Run: headless pygame with SDL's dummy video driver; simulated clock (each Clock.tick advances the game by its frame time, no real sleeping); random seed 0; keys injected as events and as key.get_pressed() state; mouse plan: one left click at the window centre at the start of phase 2, then a move to the lower-right quarter at the start of phase 3; restart key C tapped at the start of phases 3 and 4.
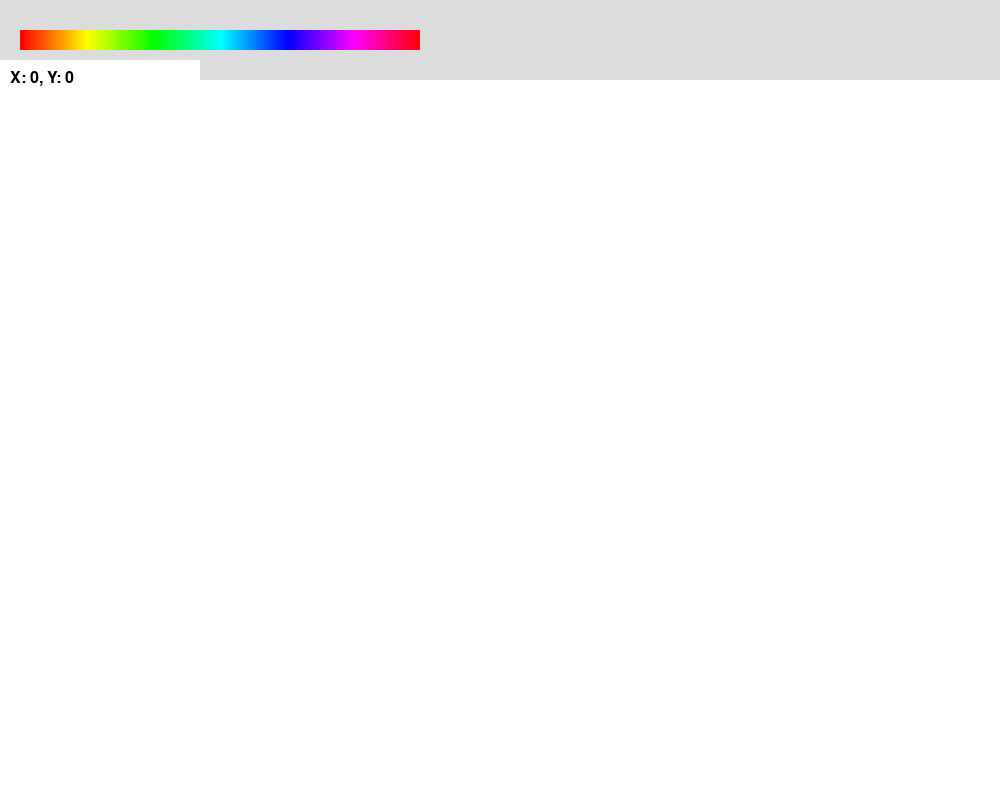
Frame 1 of 4 · flips 1–60 · no input
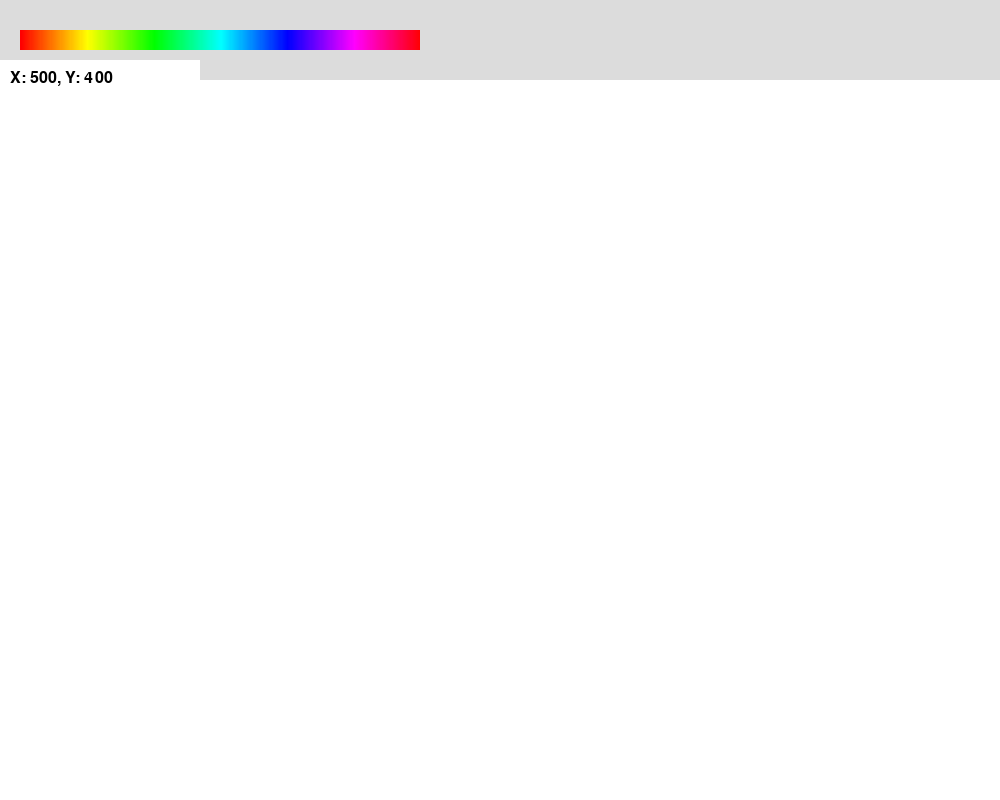
Frame 2 of 4 · flips 61–180 · clicked the window centre · tapped SPACE, RETURN · held RIGHT (→), D
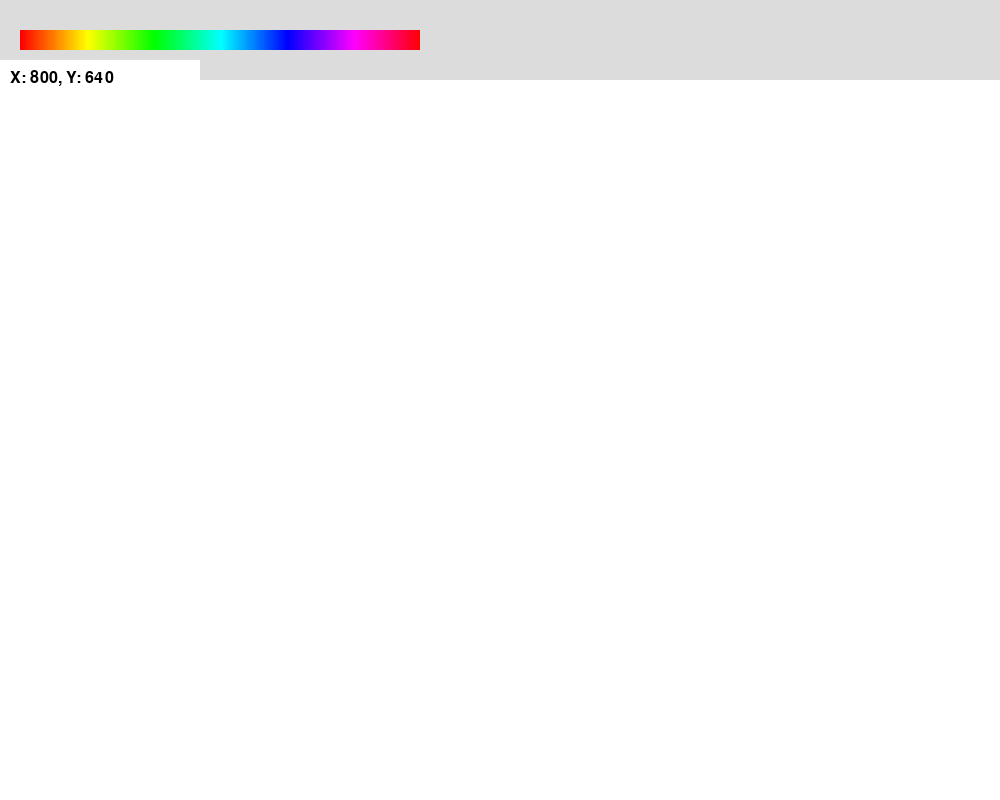
Frame 3 of 4 · flips 181–300 · moved the mouse to the lower-right quarter · tapped C · held DOWN (↓), S
Frame 4 of 4 · flips 301–420 · tapped C · held LEFT (←), A, UP (↑), W · screen unchanged from frame 3, image omitted

The pygame program that drew these frames:

import pygame
import sys

pygame.font.init()
font = pygame.font.SysFont(None, 24)

def display_coordinates(screen, x, y):
    text_surface = font.render(f"X: {x}, Y: {y}", True, (0, 0, 0))  # Black text
    screen.blit(text_surface, (10, 70))  # Display the text at position (10, 70)

class Polygon:
    def __init__(self, x, y, color, yMin, yMax):
        self.x = x
        self.y = y
        self.color = color
        self.yMin = yMin
        self.yMax = yMax

class ColorPicker:
    def __init__(self, x, y, w, h, surf):
        self.rect = pygame.Rect(x, y, w, h)
        self.image = pygame.Surface((w, h))
        self.width = w
        self.height = h
        for i in range(w):
            color = pygame.Color(0)
            color.hsla = (int(360 * i / w), 100, 50, 100)
            pygame.draw.rect(self.image, color, (i, 0, 1, h))
        surf.blit(self.image, self.rect)
        self.p = 0

    def get_color(self):
        color = pygame.Color(0)
        color.hsla = (int(self.p * 360), 100, 50, 100)
        return color, self.p

    def set_color(self, p, screen):
        self.p = p

    def update(self):
        moude_buttons = pygame.mouse.get_pressed()
        mouse_pos = pygame.mouse.get_pos()
        if moude_buttons[0] and self.rect.collidepoint(mouse_pos):
            self.p = (mouse_pos[0] - self.rect.left) / self.width
            self.p = (max(0, min(self.p, 1)))


def is_in_poly(point, polygon):
    x, y = point
    n = len(polygon)
    inside = False

    p1x, p1y = polygon[0]
    for i in range(n + 1):
        p2x, p2y = polygon[i % n]
        if y >= min(p1y, p2y):
            if y <= max(p1y, p2y):
                if x <= max(p1x, p2x):
                    if p1y != p2y:
                        xinters = (y - p1y) * (p2x - p1x) / (p2y - p1y) + p1x
                    if p1x == p2x or x <= xinters:
                        inside = not inside
        p1x, p1y = p2x, p2y

    return inside

def scanline_calc(points, y_min, y_max):
    nv = len(points) # Numero de vertices
    ns = y_max - y_min # Numero de scanlines

    scanline_list = []
    for i in range(ns):
        scanline = []
        scanline_list.append(scanline)

    for i in range(nv):
        x1, y1 = points[i]
        x2, y2 = points[(i+1)%nv]
        if y2 < y1:
            xa, ya = x2, y2
            x2, y2 = x1, y1
            x1, y1 = xa, ya
        y1, y2 = y1-y_min, y2-y_min
        xn = x1
        if x1 == x2 or y1 == y2:
            tx = 0
        else:
            tx = (x2-x1)/(y2-y1)

        scanline_list[y1].append(x1)
        for c in range(y1+1, y2):
            xn = xn+tx
            scanline_list[c].append(int(xn))
    for sl in scanline_list:
        sl.sort()
    return scanline_list

def fillpoly(screen, points, color, y_min, y_max):
    scanlines = scanline_calc(points, y_min, y_max)
    row = y_min
    for sl in scanlines:
        for i in range(0, len(sl)-1, 2):
            rect = pygame.Rect(sl[i], row, sl[i+1]-sl[i]+1, 1)
            pygame.draw.rect(screen, color, rect)
        row = row+1


pygame.init()

WHITE = (255, 255, 255)
GREY = (220, 220, 220)
width, height = 1000, 800
boxWidth, boxHeight = 1000, 720
boxRect = pygame.Rect(0, 80, 1000, 720)
screen = pygame.display.set_mode((width, height))
pygame.display.set_caption("Fillpoly")

screen.fill(GREY)
screen.fill(WHITE, boxRect)
clock = pygame.time.Clock()
cp = ColorPicker(20, 30, 400, 20, screen)

points = []
poly = []
poly_colors = []
selected = False
sel_poly = []
edit_mode = False
change_color = False
del_poly = False

running = True
while running:
    clock.tick(100)
    color, color_p = cp.get_color()[:3]
    pos = pygame.mouse.get_pos()

    for event in pygame.event.get():
        if event.type == pygame.QUIT:
            running = False
        elif event.type == pygame.MOUSEBUTTONDOWN:         
            if not edit_mode:                
                if pos[1] > 80:
                    points.append(pos)  # Add point to the list
                    pygame.draw.circle(screen, color, pos, 3)  # Mark the selected point
            else:
                yMin = width
                yMax = 0
                for i, polygon in enumerate(poly):
                    if is_in_poly(pos, polygon):
                        yMax = 0
                        yMin = width
                        for point in polygon:
                            if point[1] < y_min:
                                yMin = point[1]
                            elif point[1] > y_max:
                                yMax = point[1]
                                sel_poly = i
                        selected = True
                        sel_poly = [i, yMin, yMax]
            
        elif event.type == pygame.KEYDOWN:
            if event.key == pygame.K_RETURN:  # Press 'Enter' to finish the selection   
                if len(points) >= 3:
                    poly.append(points)
                    
                    y_max = 0
                    y_min = width
                    for point in points:
                        if point[1] < y_min:
                            y_min = point[1]
                        elif point[1] > y_max:
                            y_max = point[1]

                    fillpoly(screen, points, color, y_min, y_max)  # Draw the polygon from selected points
                    poly_colors.append(color)
                    points = []

            elif event.key == pygame.K_SPACE:
                edit_mode = not edit_mode

            elif event.key == pygame.K_DELETE:
                if selected:
                    poly.pop(sel_poly[0])
                    poly_colors.pop(sel_poly[0])

            elif event.key == pygame.K_r:  # Press 'R' to reset the canvas
                screen.fill(WHITE, boxRect)
                points = []
                poly = []
            elif event.key == pygame.K_c:
                change_color = not change_color

    if edit_mode:
        #print(sel_poly)
        if selected:
            print(sel_poly[0])
        if change_color and selected:
            fillpoly(screen, poly[sel_poly[0]], color, sel_poly[1], sel_poly[2])
        if del_poly:
            poly.pop(i)

    pygame.draw.rect(screen, WHITE, (0, 60, 200, 40))  # Clear previous coordinates
    display_coordinates(screen, pos[0], pos[1])

    cp.update()

    pygame.display.flip()

pygame.quit()
sys.exit()
